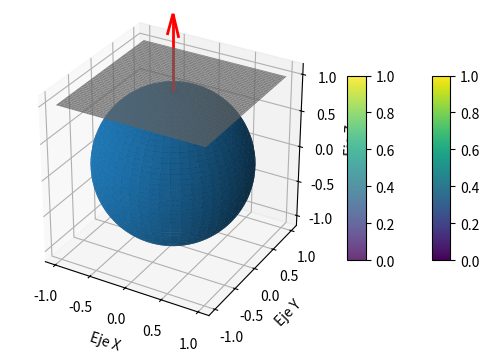

Source code (Python):
import numpy as np
import sympy as sp
import matplotlib.pyplot as plt

from matplotlib import colormaps
import matplotlib.colors as mcolors

colormapas = list(colormaps)
colores = list(mcolors.BASE_COLORS.keys())+list(mcolors.TABLEAU_COLORS.keys()) + list(mcolors.CSS4_COLORS.keys()) + list(mcolors.XKCD_COLORS.keys())

def grafica_superficie(ax, X, Y, Z, opc):
    if 'color' in opc and 'cmap' in opc:
        del opc['color']
    surf = ax.plot_surface(X, Y, Z, **opc)
    ax.figure.colorbar(surf, ax=ax, shrink=0.5, aspect=10)

def grafica_sup_param(ax, sup, u, v, limite_inf_u, limite_sup_u, limite_inf_v, limite_sup_v, opc):
    u_values = np.linspace(float(limite_inf_u), float(limite_sup_u), 100)
    v_values = np.linspace(float(limite_inf_v), float(limite_sup_v), 100)

    X = np.array([[float(sup[0].subs([[u, u_value], [v, v_value]])) for v_value in v_values] for u_value in u_values])
    Y = np.array([[float(sup[1].subs([[u, u_value], [v, v_value]])) for v_value in v_values] for u_value in u_values])
    Z = np.array([[float(sup[2].subs([[u, u_value], [v, v_value]])) for v_value in v_values] for u_value in u_values])

    grafica_superficie(ax, X, Y, Z, opc)

def grafica_sup_ec(ax, sup, x, y, z, limite_inf_x, limite_sup_x, limite_inf_y, limite_sup_y, opc):
    x_values = np.linspace(limite_inf_x, limite_sup_x, 100)
    y_values = np.linspace(limite_inf_y, limite_sup_y, 100)
    X, Y = np.meshgrid(x_values, y_values)

    ecuacion_resulta = sp.solve( sp.Eq(sup,0), z)
    for sol in ecuacion_resulta:
        funcion_z = sp.lambdify((x, y), sol, 'numpy')
        Z = funcion_z(X, Y)
        if np.isscalar(Z):
            Z = np.full_like(X, Z)
        grafica_superficie(ax, X, Y, Z, opc)

def grafica_punto(ax, punto, opc):
    ax.scatter(punto[0],punto[1],punto[2],**opc)
    
def grafica_vector(ax, inicio, vector, opc):
    ax.quiver(inicio[0], inicio[1], inicio[2], vector[0], vector[1], vector[2], **opc)

u, v = sp.symbols('u v')
x, y, z = sp.symbols('x y z')

parametrizacion = (sp.cos(u)*sp.cos(v), sp.cos(u)*sp.sin(v) , sp.sin(u))
limite_inf_u = -sp.pi/2
limite_sup_u = sp.pi/2
limite_inf_v = 0
limite_sup_v = 2*sp.pi

fig = plt.figure()
ax = fig.add_subplot(projection='3d')

arg_opc = {}
#arg_opc['cmap'] = 'Blues'
#arg_opc['color'] = 'xkcd:boring green'
#arg_opc['alpha'] = 1
#arg_opc['norm'] = mcolors.Normalize(vmin=-1, vmax=4)
#arg_opc['linewidth'] = 0.5
#arg_opc['edgecolors'] = 'k'
#arg_opc['linestyles'] = 'solid'
#arg_opc['shade'] = False
grafica_sup_param(ax,parametrizacion,u,v,limite_inf_u,limite_sup_u,limite_inf_v,limite_sup_v,arg_opc)


#plano = x**2 + y**2 +z**2 - 1
plano = z - 1
arg_opc2 = {}
#arg_opc2['cmap'] = 'Blues'
arg_opc2['color'] = 'grey'
arg_opc2['alpha'] = 0.8
#arg_opc2['norm'] = mcolors.Normalize(vmin=-1, vmax=1)
#arg_opc2['linewidth'] = 0.5
#arg_opc2['edgecolors'] = 'k'
#arg_opc2['linestyles'] = 'solid'
#arg_opc2['shade'] = False
grafica_sup_ec(ax,plano,x,y,z,-1,1,-1,1,arg_opc2)


arg_opc3 = {}
arg_opc3['s'] = 40
arg_opc3['color'] = 'black'
arg_opc3['alpha'] = 1
#arg_opc3['marker'] = '*'
#arg_opc3['edgecolors'] = 'yellow'
grafica_punto(ax,(0,0,1),arg_opc3)


arg_opc4 = {}
arg_opc4['color'] = 'red'
arg_opc4['linewidth'] = 2
#arg_opc3['marker'] = '*'
#arg_opc3['edgecolors'] = 'yellow'
grafica_vector(ax,(0,0,1), (0,0,1), arg_opc4)


ax.set_aspect('equal')
ax.set_xlabel('Eje X')
ax.set_ylabel('Eje Y')
ax.set_zlabel('Eje Z')


plt.show()
